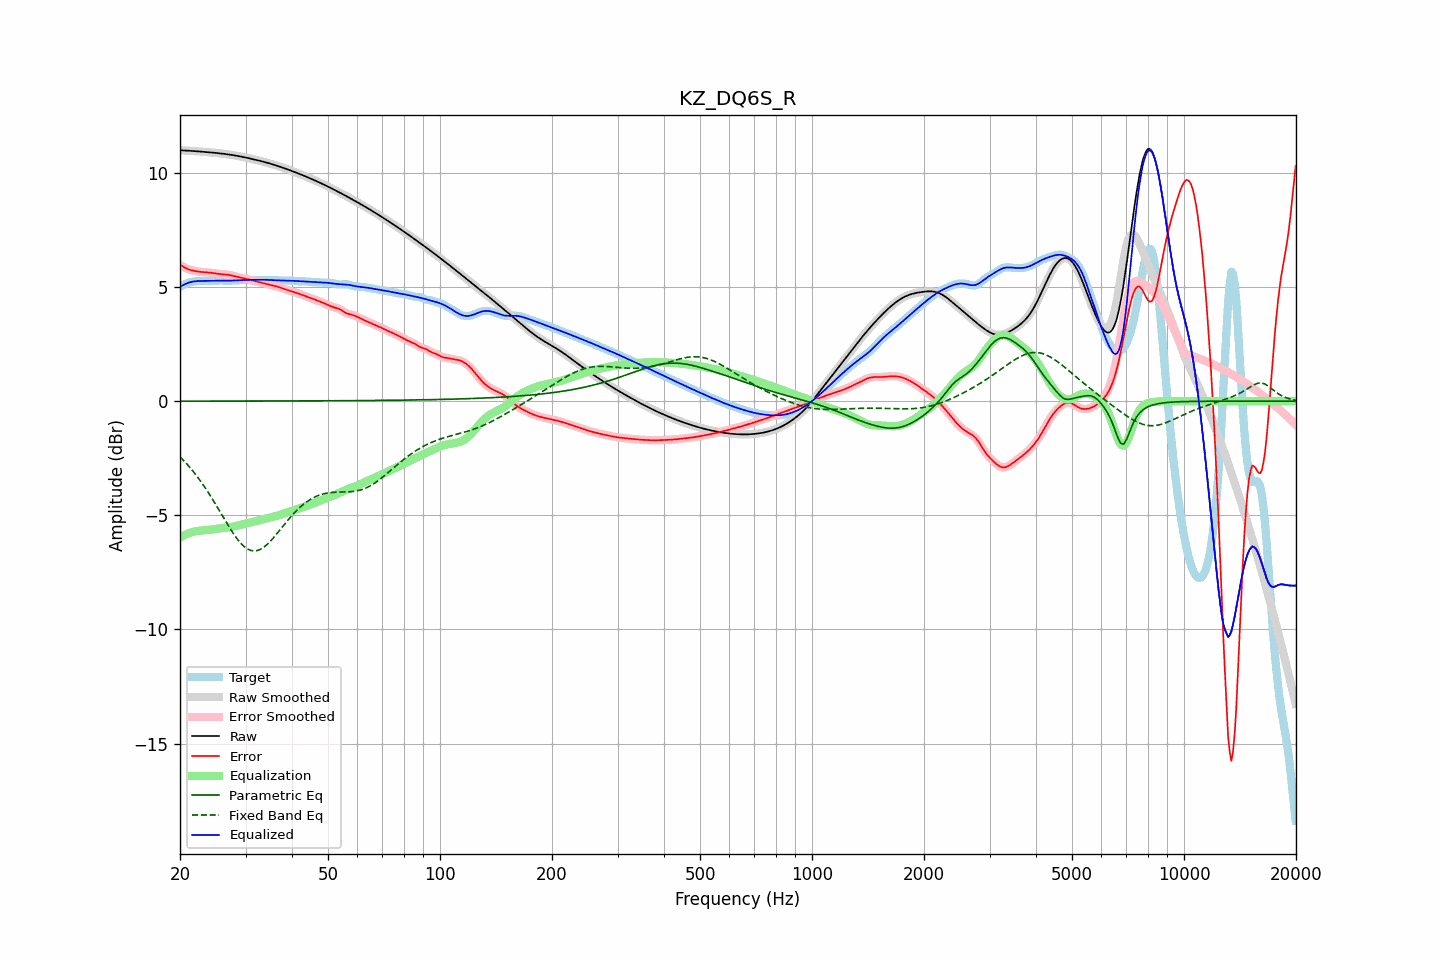

Values plotted in this chart, from the file beside it:
frequency, raw, error, smoothed, error_smoothed, equalization, parametric_eq, fixed_band_eq, equalized_raw, equalized_smoothed, target
20.00, 10.99, 5.99, 10.99, 5.99, -5.98, 0.00, -2.44, 5.01, 5.01, 5.01
20.20, 10.99, 5.94, 10.99, 5.94, -5.94, 0.00, -2.51, 5.06, 5.06, 5.05
20.40, 10.99, 5.90, 10.99, 5.89, -5.90, 0.00, -2.58, 5.09, 5.09, 5.09
20.61, 10.99, 5.85, 10.99, 5.86, -5.86, 0.00, -2.65, 5.13, 5.13, 5.13
20.81, 10.98, 5.82, 10.98, 5.82, -5.82, 0.00, -2.73, 5.16, 5.16, 5.16
21.02, 10.98, 5.79, 10.98, 5.79, -5.79, 0.00, -2.81, 5.18, 5.18, 5.19
21.23, 10.97, 5.76, 10.97, 5.76, -5.77, 0.00, -2.89, 5.21, 5.21, 5.21
21.44, 10.97, 5.74, 10.97, 5.74, -5.74, 0.00, -2.97, 5.23, 5.23, 5.23
21.66, 10.96, 5.72, 10.96, 5.72, -5.72, 0.00, -3.06, 5.24, 5.24, 5.24
21.87, 10.96, 5.71, 10.96, 5.71, -5.71, 0.00, -3.15, 5.25, 5.25, 5.25
22.09, 10.95, 5.70, 10.95, 5.70, -5.70, 0.00, -3.24, 5.26, 5.26, 5.26
22.31, 10.95, 5.69, 10.95, 5.69, -5.69, 0.00, -3.33, 5.26, 5.26, 5.26
22.54, 10.94, 5.68, 10.94, 5.68, -5.68, 0.00, -3.42, 5.27, 5.27, 5.27
22.76, 10.94, 5.67, 10.94, 5.67, -5.67, 0.00, -3.52, 5.27, 5.27, 5.27
22.99, 10.93, 5.66, 10.93, 5.66, -5.66, 0.00, -3.62, 5.27, 5.27, 5.27
23.22, 10.93, 5.65, 10.93, 5.65, -5.66, 0.00, -3.73, 5.27, 5.27, 5.27
23.45, 10.92, 5.65, 10.92, 5.65, -5.65, 0.00, -3.83, 5.27, 5.27, 5.27
23.69, 10.92, 5.64, 10.91, 5.64, -5.64, 0.00, -3.94, 5.27, 5.27, 5.27
23.92, 10.91, 5.64, 10.91, 5.64, -5.64, 0.00, -4.05, 5.27, 5.27, 5.27
24.16, 10.90, 5.63, 10.90, 5.63, -5.63, 0.00, -4.16, 5.28, 5.28, 5.27
24.40, 10.90, 5.62, 10.90, 5.62, -5.62, 0.00, -4.27, 5.28, 5.28, 5.28
24.65, 10.89, 5.61, 10.89, 5.61, -5.61, 0.00, -4.39, 5.28, 5.28, 5.28
24.89, 10.88, 5.60, 10.88, 5.60, -5.60, 0.00, -4.50, 5.28, 5.28, 5.28
25.14, 10.88, 5.59, 10.88, 5.59, -5.59, 0.00, -4.62, 5.28, 5.28, 5.29
25.39, 10.87, 5.58, 10.87, 5.58, -5.58, 0.00, -4.74, 5.29, 5.29, 5.29
25.65, 10.86, 5.57, 10.86, 5.57, -5.57, 0.00, -4.86, 5.29, 5.29, 5.29
25.91, 10.85, 5.57, 10.85, 5.57, -5.57, 0.00, -4.98, 5.28, 5.28, 5.29
26.16, 10.84, 5.56, 10.84, 5.56, -5.56, 0.00, -5.09, 5.28, 5.28, 5.28
26.43, 10.84, 5.56, 10.83, 5.55, -5.55, 0.01, -5.21, 5.28, 5.28, 5.28
26.69, 10.83, 5.55, 10.83, 5.55, -5.54, 0.01, -5.33, 5.28, 5.28, 5.28
26.96, 10.82, 5.54, 10.82, 5.54, -5.53, 0.01, -5.45, 5.28, 5.28, 5.28
27.23, 10.81, 5.53, 10.81, 5.53, -5.52, 0.01, -5.56, 5.28, 5.28, 5.28
27.50, 10.79, 5.51, 10.79, 5.51, -5.51, 0.01, -5.67, 5.28, 5.28, 5.28
27.77, 10.78, 5.49, 10.78, 5.49, -5.50, 0.01, -5.78, 5.29, 5.29, 5.29
28.05, 10.77, 5.48, 10.77, 5.48, -5.48, 0.01, -5.88, 5.29, 5.29, 5.29
28.33, 10.76, 5.46, 10.76, 5.46, -5.46, 0.01, -5.98, 5.30, 5.30, 5.30
28.62, 10.75, 5.44, 10.75, 5.45, -5.45, 0.01, -6.07, 5.30, 5.30, 5.30
28.90, 10.73, 5.43, 10.73, 5.43, -5.43, 0.01, -6.16, 5.30, 5.30, 5.30
29.19, 10.72, 5.41, 10.72, 5.41, -5.41, 0.01, -6.24, 5.31, 5.31, 5.31
29.48, 10.71, 5.40, 10.71, 5.40, -5.40, 0.01, -6.31, 5.31, 5.31, 5.31
29.78, 10.69, 5.38, 10.69, 5.38, -5.38, 0.01, -6.37, 5.31, 5.31, 5.31
30.08, 10.68, 5.36, 10.68, 5.36, -5.36, 0.01, -6.43, 5.31, 5.31, 5.31
30.38, 10.66, 5.35, 10.66, 5.35, -5.35, 0.01, -6.48, 5.31, 5.31, 5.31
30.68, 10.65, 5.33, 10.65, 5.33, -5.33, 0.01, -6.51, 5.32, 5.32, 5.32
30.99, 10.63, 5.31, 10.63, 5.31, -5.31, 0.01, -6.54, 5.32, 5.32, 5.32
31.30, 10.61, 5.29, 10.61, 5.29, -5.29, 0.01, -6.55, 5.32, 5.32, 5.32
31.61, 10.60, 5.28, 10.60, 5.28, -5.28, 0.01, -6.56, 5.32, 5.32, 5.32
31.93, 10.58, 5.26, 10.58, 5.26, -5.26, 0.01, -6.56, 5.32, 5.32, 5.32
32.24, 10.56, 5.24, 10.56, 5.24, -5.24, 0.01, -6.55, 5.32, 5.32, 5.32
32.57, 10.55, 5.23, 10.55, 5.23, -5.23, 0.01, -6.52, 5.32, 5.32, 5.32
32.89, 10.53, 5.21, 10.53, 5.21, -5.21, 0.01, -6.49, 5.32, 5.32, 5.32
33.22, 10.51, 5.19, 10.51, 5.19, -5.19, 0.01, -6.45, 5.32, 5.32, 5.32
33.55, 10.49, 5.17, 10.49, 5.17, -5.17, 0.01, -6.41, 5.32, 5.32, 5.32
33.89, 10.47, 5.15, 10.47, 5.15, -5.15, 0.01, -6.35, 5.32, 5.32, 5.32
34.23, 10.45, 5.13, 10.45, 5.13, -5.14, 0.01, -6.29, 5.32, 5.32, 5.32
34.57, 10.43, 5.12, 10.43, 5.12, -5.12, 0.01, -6.22, 5.32, 5.32, 5.32
34.92, 10.41, 5.10, 10.41, 5.10, -5.10, 0.01, -6.15, 5.31, 5.31, 5.32
35.27, 10.39, 5.08, 10.39, 5.08, -5.08, 0.01, -6.07, 5.31, 5.31, 5.31
35.62, 10.37, 5.06, 10.37, 5.07, -5.07, 0.01, -6.00, 5.31, 5.31, 5.31
35.97, 10.35, 5.05, 10.35, 5.05, -5.05, 0.01, -5.91, 5.30, 5.30, 5.30
... 635 more rows
